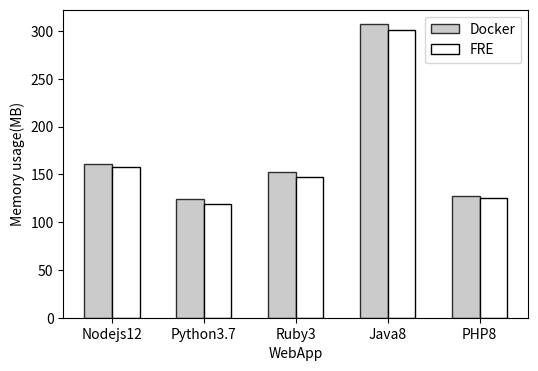

This figure's Python source: (Note: this script raises an exception after producing the figure.)
import matplotlib.pyplot as plt

label_list = ['Nodejs12', 'Python3.7', 'Ruby3', 'Java8', 'PHP8']  # 横坐标刻度显示值
list_docker = [161, 124, 152, 307, 127]  # 纵坐标值1
list_fre = [158, 119, 147, 301, 125]  # 纵坐标值2
x_label = "WebApp"
y_label = "Memory usage(MB)"
output = "output/mem_1.png"
fz = 10
x = range(len(list_docker))

plt.figure(figsize=(6, 4))

rects1 = plt.bar(x=x, height=list_docker, width=0.3, alpha=0.8, color='#BEBEBE', edgecolor='k', label="Docker")
rects2 = plt.bar(x=[i + 0.3 for i in x], height=list_fre, width=0.3, color='w', edgecolor='k', label="FRE")

plt.xlabel(x_label, fontsize=fz)
plt.ylabel(y_label, fontsize=fz)
plt.xticks([index + 0.15 for index in x], label_list)
plt.legend(fontsize=fz)  # 设置题注
plt.tick_params(labelsize=fz)

plt.savefig(output, dpi=300, bbox_inches='tight')
plt.close()
